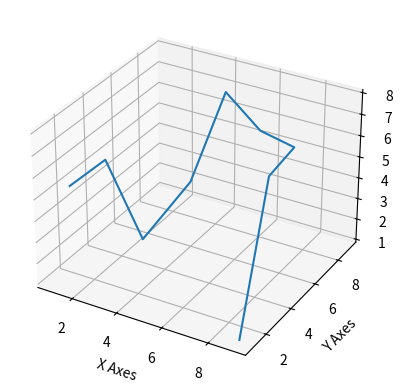

This chart was generated by the following Python code:
import matplotlib.pyplot as plt
from mpl_toolkits.mplot3d import axes3d
fig = plt.figure()
ax = plt.axes(projection="3d")

x = [1,2,3,4,5,6,7,8,9]
y = [2,3,4,6,7,8,9,5,1]
z = [5,6,2,4,8,6,5,6,1]

ax.plot3D(x,y,z)
ax.set_xlabel('X Axes')
ax.set_ylabel('Y Axes')
ax.set_zlabel('Z Axes')

plt.show()